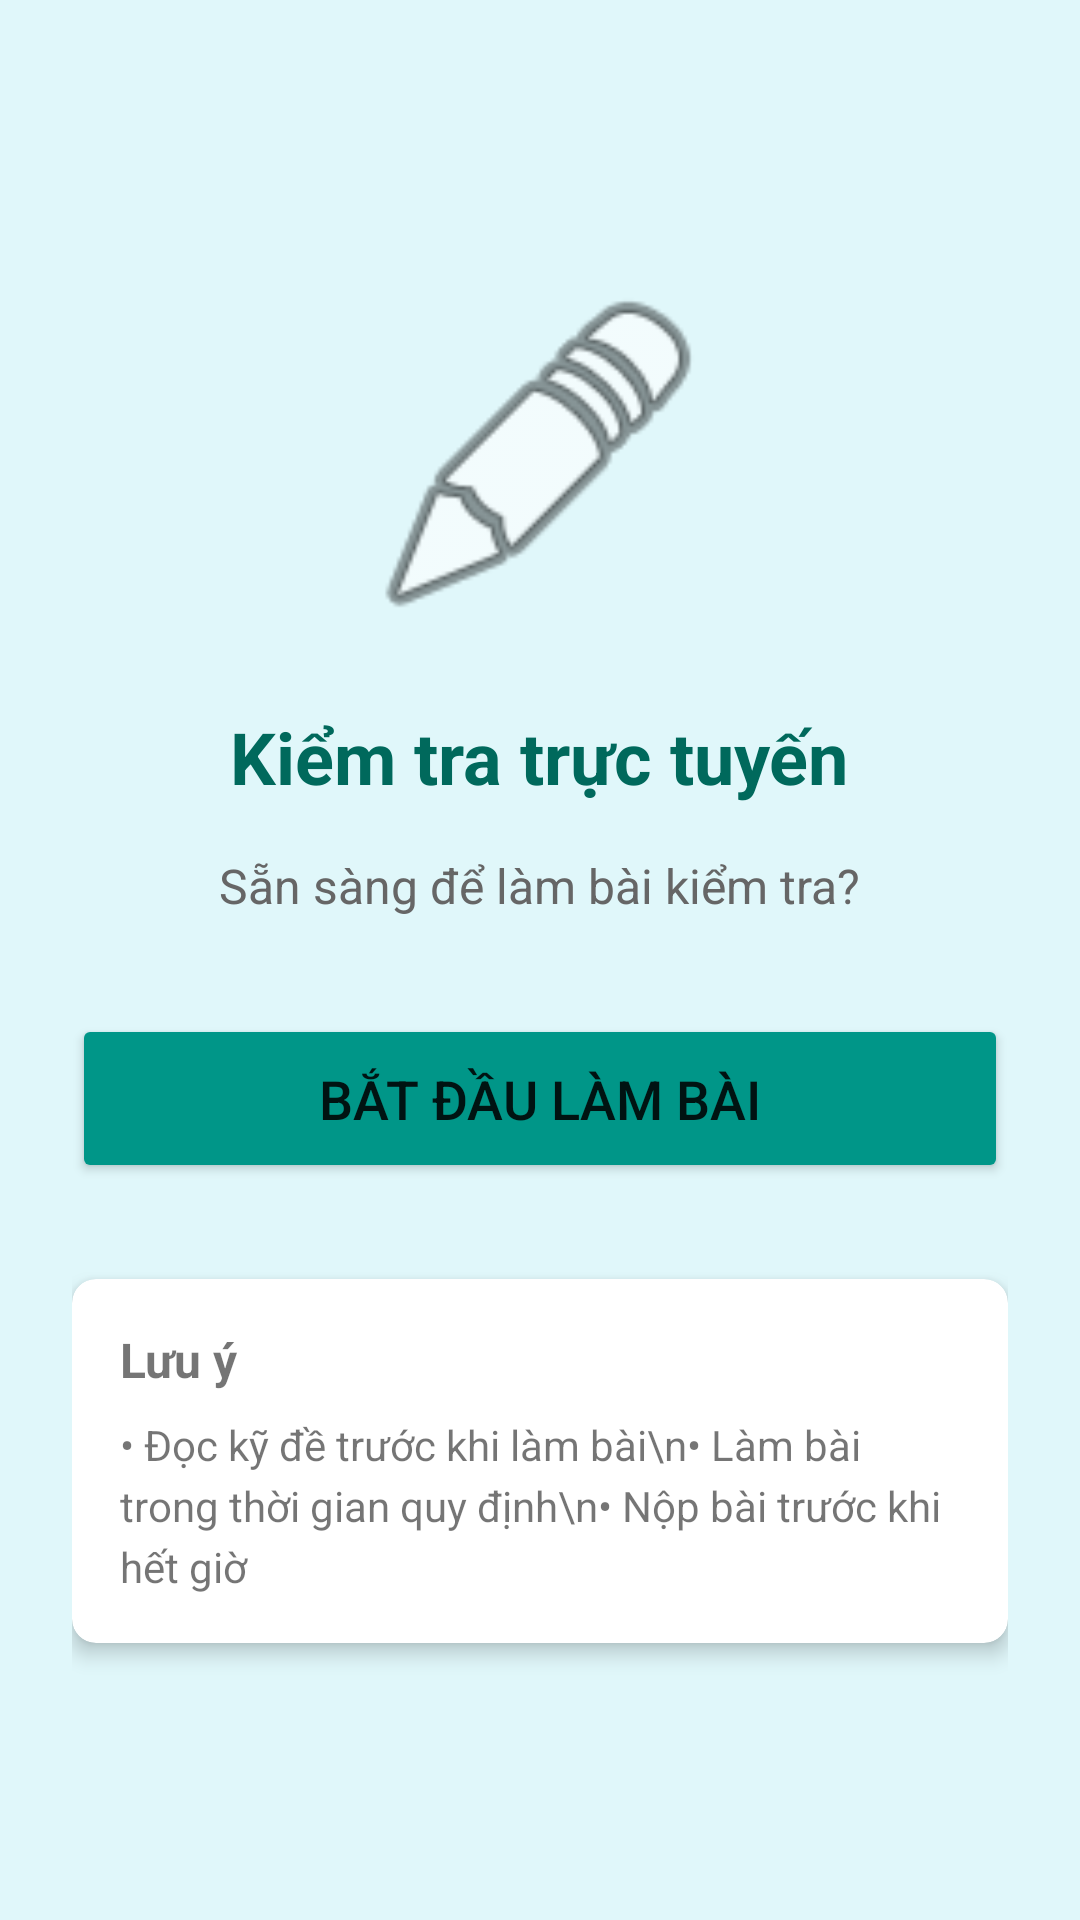

Here is an Android app screen rendered from its layout file. Give the layout XML and the strings, colors and styles it references.
<!-- AndroidManifest.xml: application theme Theme.HocTap_KiemTra_App -->
<!-- res/layout/fragment_exams.xml -->
<?xml version="1.0" encoding="utf-8"?>
<LinearLayout xmlns:android="http://schemas.android.com/apk/res/android"
    xmlns:app="http://schemas.android.com/apk/res-auto"
    android:layout_width="match_parent"
    android:layout_height="match_parent"
    android:orientation="vertical"
    android:gravity="center"
    android:background="#E0F7FA"
    android:padding="24dp">

    <ImageView
        android:layout_width="120dp"
        android:layout_height="120dp"
        android:src="@android:drawable/ic_menu_edit"
        android:layout_marginBottom="24dp"/>

    <TextView
        android:layout_width="wrap_content"
        android:layout_height="wrap_content"
        android:text="Kiểm tra trực tuyến"
        android:textSize="24sp"
        android:textStyle="bold"
        android:textColor="#00695C"
        android:layout_marginBottom="16dp"/>

    <TextView
        android:layout_width="wrap_content"
        android:layout_height="wrap_content"
        android:text="Sẵn sàng để làm bài kiểm tra?"
        android:textSize="16sp"
        android:textColor="#666666"
        android:layout_marginBottom="32dp"/>

    <Button
        android:id="@+id/btnStartExam"
        android:layout_width="match_parent"
        android:layout_height="wrap_content"
        android:text="Bắt đầu làm bài"
        android:textSize="18sp"
        android:padding="16dp"
        android:backgroundTint="#009688"/>

    <androidx.cardview.widget.CardView
        android:layout_width="match_parent"
        android:layout_height="wrap_content"
        android:layout_marginTop="32dp"
        app:cardCornerRadius="8dp"
        app:cardElevation="4dp">

        <LinearLayout
            android:layout_width="match_parent"
            android:layout_height="wrap_content"
            android:orientation="vertical"
            android:padding="16dp">

            <TextView
                android:layout_width="wrap_content"
                android:layout_height="wrap_content"
                android:text="Lưu ý"
                android:textSize="16sp"
                android:textStyle="bold"
                android:layout_marginBottom="8dp"/>

            <TextView
                android:layout_width="wrap_content"
                android:layout_height="wrap_content"
                android:text="• Đọc kỹ đề trước khi làm bài\n• Làm bài trong thời gian quy định\n• Nộp bài trước khi hết giờ"
                android:textSize="14sp"
                android:lineSpacingExtra="4dp"/>
        </LinearLayout>
    </androidx.cardview.widget.CardView>
</LinearLayout>
<!-- resources referenced by this layout -->
<resources>
  <style name="Theme.HocTap_KiemTra_App" parent="Theme.MaterialComponents.Light.NoActionBar">
          <item name="colorPrimary">#1976D2</item>
          <item name="colorPrimaryDark">#0D47A1</item>
          <item name="colorAccent">#FF9800</item>
          <item name="android:statusBarColor">#0D47A1</item>
      </style>
</resources>
